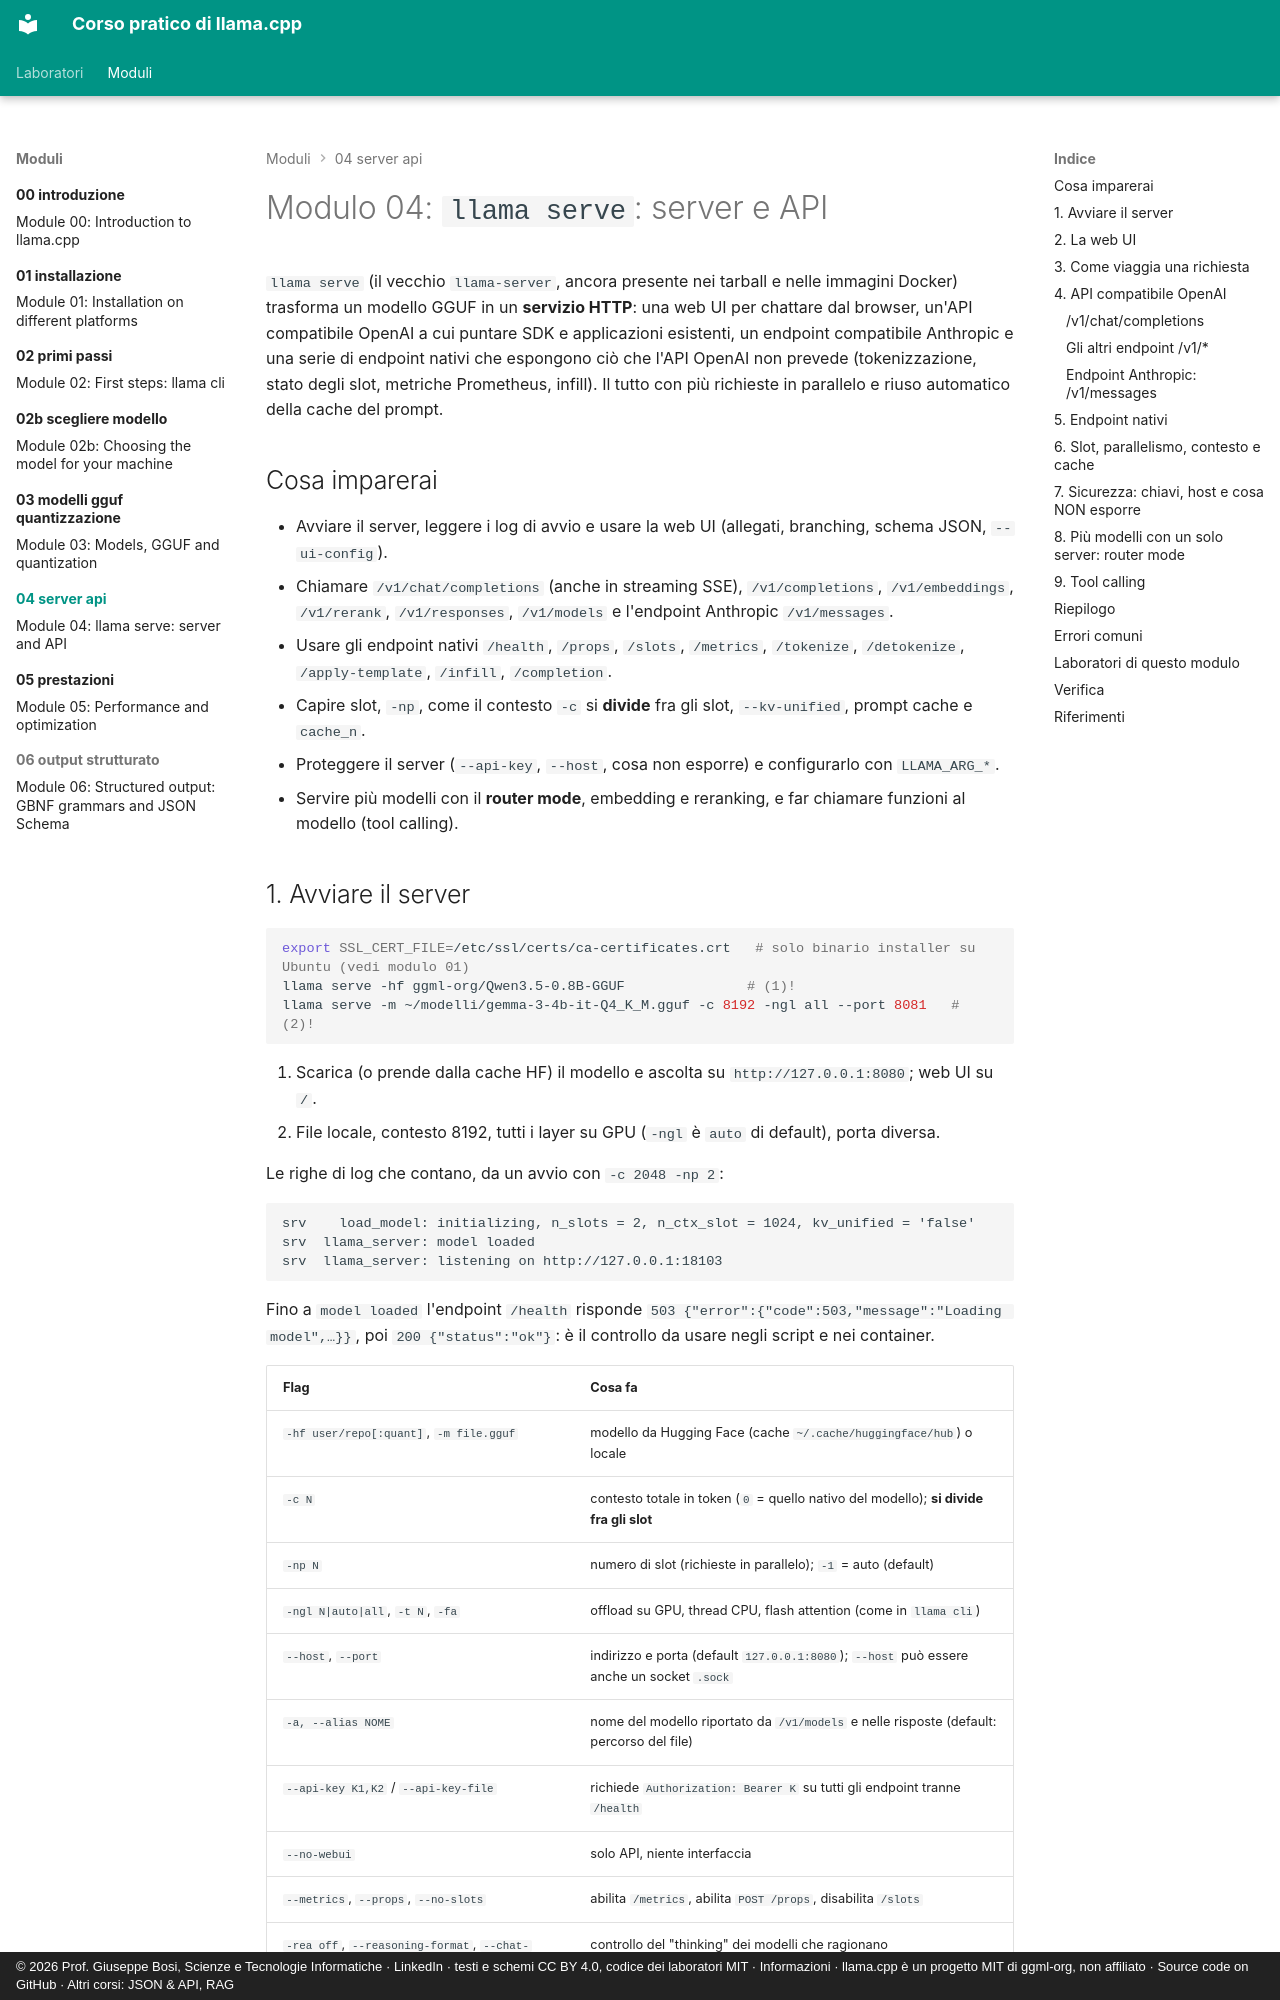

repository: JoeBosi/llama-cpp-course · page: moduli/04-server-api/index.html · generator: mkdocs · copyright: © 2026 Prof. Giuseppe Bosi, Scienze e Tecnologie Informatiche · LinkedIn · testi e schemi CC BY 4.0, codice dei laboratori MIT · Informazioni · llama.cpp è un progetto MIT di ggml-org, non affiliato · Source code on GitHub · Altri corsi: JSON & API, RAG

# Modulo 04: `llama serve`: server e API

`llama serve` (il vecchio `llama-server`, ancora presente nei tarball e nelle immagini Docker) trasforma un
modello GGUF in un **servizio HTTP**: una web UI per chattare dal browser, un'API compatibile OpenAI a cui
puntare SDK e applicazioni esistenti, un endpoint compatibile Anthropic e una serie di endpoint nativi che
espongono ciò che l'API OpenAI non prevede (tokenizzazione, stato degli slot, metriche Prometheus, infill).
Il tutto con più richieste in parallelo e riuso automatico della cache del prompt.

## Cosa imparerai

- Avviare il server, leggere i log di avvio e usare la web UI (allegati, branching, schema JSON, `--ui-config`).
- Chiamare `/v1/chat/completions` (anche in streaming SSE), `/v1/completions`, `/v1/embeddings`, `/v1/rerank`,
  `/v1/responses`, `/v1/models` e l'endpoint Anthropic `/v1/messages`.
- Usare gli endpoint nativi `/health`, `/props`, `/slots`, `/metrics`, `/tokenize`, `/detokenize`,
  `/apply-template`, `/infill`, `/completion`.
- Capire slot, `-np`, come il contesto `-c` si **divide** fra gli slot, `--kv-unified`, prompt cache e `cache_n`.
- Proteggere il server (`--api-key`, `--host`, cosa non esporre) e configurarlo con `LLAMA_ARG_*`.
- Servire più modelli con il **router mode**, embedding e reranking, e far chiamare funzioni al modello (tool calling).

## 1. Avviare il server

```bash
export SSL_CERT_FILE=/etc/ssl/certs/ca-certificates.crt   # solo binario installer su Ubuntu (vedi modulo 01)
llama serve -hf ggml-org/Qwen3.5-0.8B-GGUF               # (1)!
llama serve -m ~/modelli/gemma-3-4b-it-Q4_K_M.gguf -c 8192 -ngl all --port 8081   # (2)!
```

1. Scarica (o prende dalla cache HF) il modello e ascolta su `http://127.0.0.1:8080`; web UI su `/`.
2. File locale, contesto 8192, tutti i layer su GPU (`-ngl` è `auto` di default), porta diversa.

Le righe di log che contano, da un avvio con `-c 2048 -np 2`:

```
srv    load_model: initializing, n_slots = 2, n_ctx_slot = 1024, kv_unified = 'false'
srv  llama_server: model loaded
srv  llama_server: listening on http://127.0.0.1:18103
```

Fino a `model loaded` l'endpoint `/health` risponde `503 {"error":{"code":503,"message":"Loading model",…}}`,
poi `200 {"status":"ok"}`: è il controllo da usare negli script e nei container.

| Flag | Cosa fa |
|---|---|
| `-hf user/repo[:quant]`, `-m file.gguf` | modello da Hugging Face (cache `~/.cache/huggingface/hub`) o locale |
| `-c N` | contesto totale in token (`0` = quello nativo del modello); **si divide fra gli slot** |
| `-np N` | numero di slot (richieste in parallelo); `-1` = auto (default) |
| `-ngl N|auto|all`, `-t N`, `-fa` | offload su GPU, thread CPU, flash attention (come in `llama cli`) |
| `--host`, `--port` | indirizzo e porta (default `127.0.0.1:8080`); `--host` può essere anche un socket `.sock` |
| `-a, --alias NOME` | nome del modello riportato da `/v1/models` e nelle risposte (default: percorso del file) |
| `--api-key K1,K2` / `--api-key-file` | richiede `Authorization: Bearer K` su tutti gli endpoint tranne `/health` |
| `--no-webui` | solo API, niente interfaccia |
| `--metrics`, `--props`, `--no-slots` | abilita `/metrics`, abilita `POST /props`, disabilita `/slots` |
| `-rea off`, `--reasoning-format`, `--chat-template-kwargs` | controllo del "thinking" dei modelli che ragionano |
| `--embedding`, `--rerank --pooling rank` | modalità embedding / reranking |
| `--ui-config JSON`, `--ui-config-file` | impostazioni di default della web UI |
| `--ssl-key-file`, `--ssl-cert-file` | HTTPS nativo (in produzione preferisci un reverse proxy) |

!!! tip "Ogni flag ha una variabile d'ambiente"
    `llama serve --help` stampa per ogni opzione il nome `LLAMA_ARG_*` corrispondente (`LLAMA_ARG_MODEL`,
    `LLAMA_ARG_CTX_SIZE`, `LLAMA_ARG_N_PARALLEL`, `LLAMA_ARG_PORT`, `LLAMA_ARG_HOST`, `LLAMA_ARG_ALIAS`,
    `LLAMA_ARG_ENDPOINT_METRICS`…; la chiave API è `LLAMA_API_KEY`). Se sono presenti entrambi, vince il flag.
    Per i booleani valgono `1/0`, `true/false`, `on/off`. È il modo comodo di configurare Docker Compose (modulo 09).
